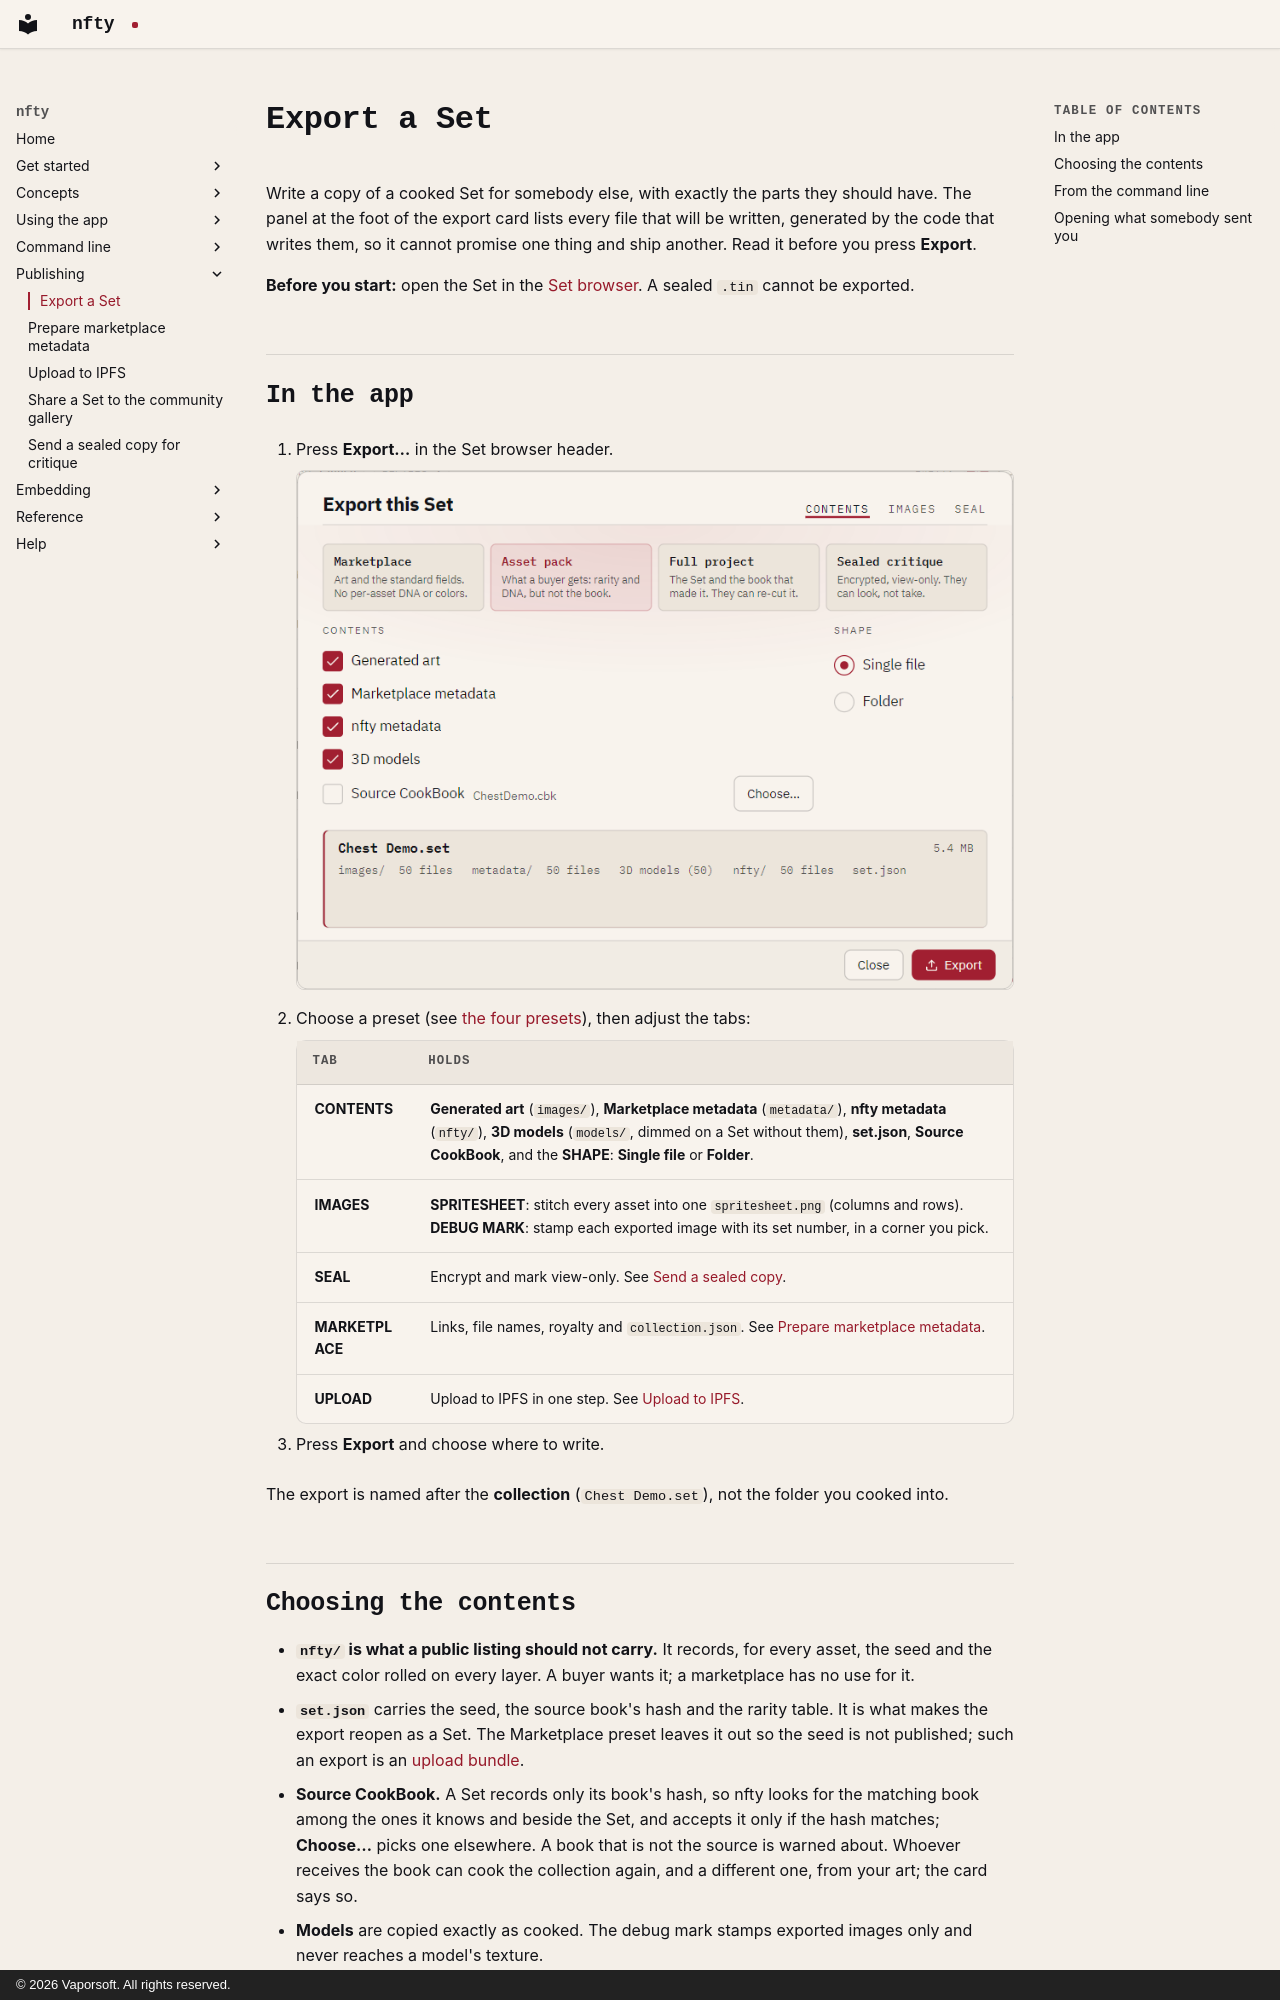

repository: corderro-artz/nfty · page: publishing/export/index.html · generator: mkdocs · copyright: © 2026 Vaporsoft. All rights reserved.

# Export a Set

Write a copy of a cooked Set for somebody else, with exactly the parts they should have. The panel at
the foot of the export card lists every file that will be written, generated by the code that writes
them, so it cannot promise one thing and ship another. Read it before you press **Export**.

**Before you start:** open the Set in the [Set browser](../app/set-browser.md). A sealed `.tin`
cannot be exported.

## In the app

1. Press **Export…** in the Set browser header.

    ![The Export card on its Contents tab, with the Asset pack preset chosen and the plan of files it will write](../images/export-light.png#only-light)
    ![The Export card on its Contents tab, with the Asset pack preset chosen and the plan of files it will write](../images/export-dark.png#only-dark)

2. Choose a preset (see [the four presets](index.md#the-four-presets)), then adjust the tabs:

    | Tab | Holds |
    |---|---|
    | **CONTENTS** | **Generated art** (`images/`), **Marketplace metadata** (`metadata/`), **nfty metadata** (`nfty/`), **3D models** (`models/`, dimmed on a Set without them), **set.json**, **Source CookBook**, and the **SHAPE**: **Single file** or **Folder**. |
    | **IMAGES** | **SPRITESHEET**: stitch every asset into one `spritesheet.png` (columns and rows). **DEBUG MARK**: stamp each exported image with its set number, in a corner you pick. |
    | **SEAL** | Encrypt and mark view-only. See [Send a sealed copy](sealed-critique.md). |
    | **MARKETPLACE** | Links, file names, royalty and `collection.json`. See [Prepare marketplace metadata](marketplace.md). |
    | **UPLOAD** | Upload to IPFS in one step. See [Upload to IPFS](ipfs.md). |

3. Press **Export** and choose where to write.

The export is named after the **collection** (`Chest Demo.set`), not the folder you cooked into.
